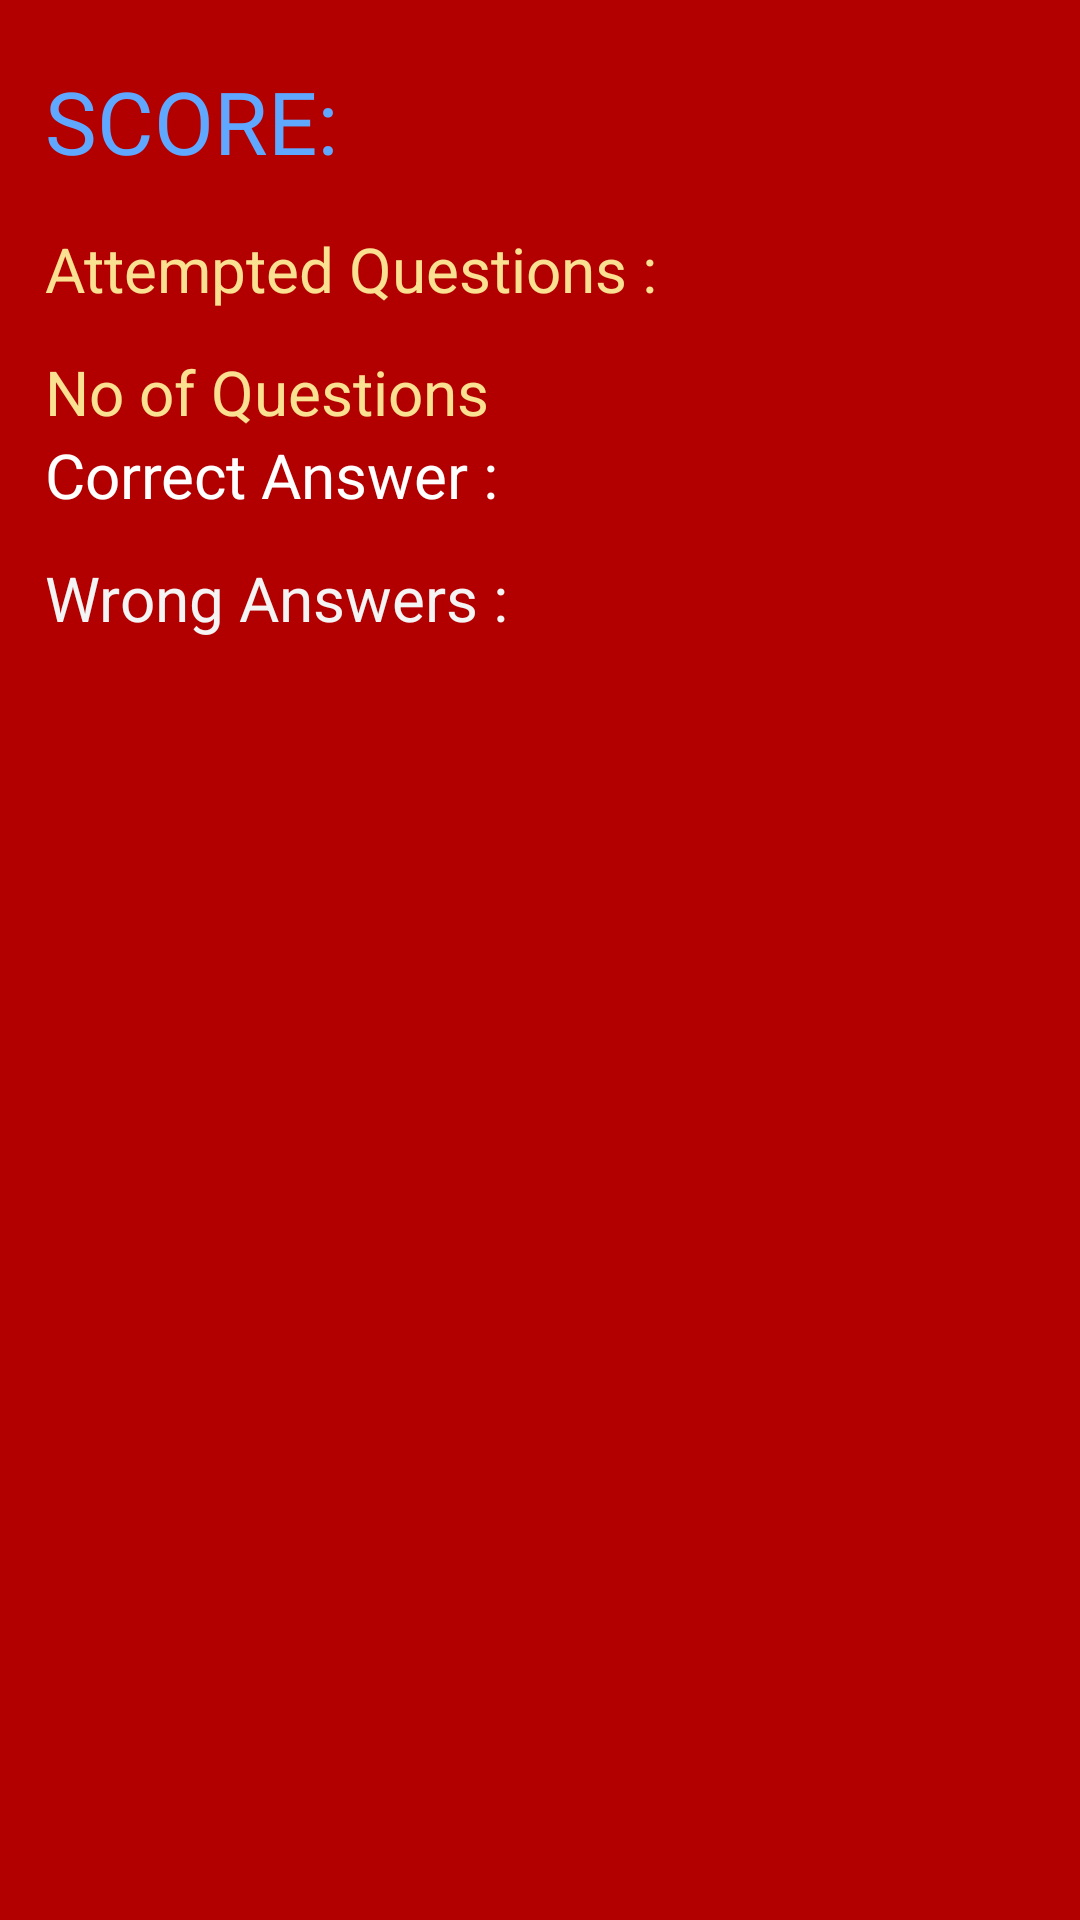

Write the Android layout XML for this screen, with the resource values it uses.
<!-- AndroidManifest.xml: application theme Theme.ApptitudeTest -->
<!-- res/layout/donelist.xml -->
<?xml version="1.0" encoding="utf-8"?>
<androidx.constraintlayout.widget.ConstraintLayout xmlns:android="http://schemas.android.com/apk/res/android"
    xmlns:app="http://schemas.android.com/apk/res-auto"
    xmlns:tools="http://schemas.android.com/tools"
    android:layout_width="match_parent"
    android:layout_height="match_parent"
    android:background="#B20000"
    android:paddingHorizontal="15dp"
    android:paddingVertical="21dp">

    <TextView
        android:id="@+id/score"
        android:layout_width="wrap_content"
        android:layout_height="wrap_content"
        android:fontFamily="@font/archivo_black"
        android:text="SCORE:"
        android:textColor="#60A7FF"
        android:textSize="14pt"
        app:layout_constraintStart_toStartOf="parent"
        app:layout_constraintTop_toTopOf="parent" />

    <TextView
        android:id="@+id/tvQuestionsNumber"
        android:layout_width="wrap_content"
        android:layout_height="wrap_content"
        android:layout_marginTop="10dp"
        android:text="No of Questions "
        android:textColor="#FAE191"
        android:textSize="10pt"
        app:layout_constraintStart_toStartOf="parent"
        app:layout_constraintTop_toBottomOf="@+id/tvAttemptedQuestions" />

    <TextView
        android:id="@+id/tvAttemptedQuestions"
        android:layout_width="wrap_content"
        android:layout_height="31dp"
        android:layout_marginTop="16dp"
        android:text="Attempted Questions :"
        android:textColor="#FAE191"
        android:textSize="10pt"
        app:layout_constraintStart_toStartOf="parent"
        app:layout_constraintTop_toBottomOf="@+id/score" />

    <TextView
        android:id="@+id/tvCorrectAnswers"
        android:layout_width="wrap_content"
        android:layout_height="31dp"
        android:text="Correct Answer :"
        android:textColor="#FFFFFF"
        android:textSize="10pt"
        app:layout_constraintStart_toStartOf="parent"
        app:layout_constraintTop_toBottomOf="@+id/tvQuestionsNumber" />

    <TextView
        android:id="@+id/tvNegativeMarks"
        android:layout_width="wrap_content"
        android:layout_height="31dp"
        android:layout_marginTop="10dp"
        android:text="Wrong Answers :"
        android:textColor="#F4F4F4"
        android:textSize="10pt"
        app:layout_constraintStart_toStartOf="parent"
        app:layout_constraintTop_toBottomOf="@+id/tvCorrectAnswers" />

    <ImageButton
        android:id="@+id/restart"
        android:layout_width="30dp"
        android:layout_height="30dp"
        android:background="#B20000"
        app:layout_constraintEnd_toEndOf="parent"
        app:layout_constraintTop_toTopOf="parent"
        app:srcCompat="@drawable/ic_expand_close" />


</androidx.constraintlayout.widget.ConstraintLayout>
<!-- resources referenced by this layout -->
<resources>
  <style name="Theme.ApptitudeTest" parent="Theme.AppCompat.Light.NoActionBar">
          
          <item name="colorPrimary">@color/purple_500</item>
          <item name="colorPrimaryVariant">@color/purple_700</item>
          <item name="colorOnPrimary">@color/white</item>
          
          <item name="colorSecondary">@color/teal_200</item>
          <item name="colorSecondaryVariant">@color/teal_700</item>
          <item name="colorOnSecondary">@color/black</item>
          
          <item name="android:statusBarColor" tools:targetApi="l">?attr/colorPrimaryVariant</item>
          
      </style>
  <!-- not gathered from this repository: default colours our renderer supplied (Android Studio template values) -->
  <color name="purple_500">#FF6200EE</color>
  <color name="purple_700">#FF3700B3</color>
  <color name="teal_200">#FF03DAC5</color>
  <color name="teal_700">#FF018786</color>
  <color name="black">#FF000000</color>
  <color name="white">#FFFFFFFF</color>
</resources>
